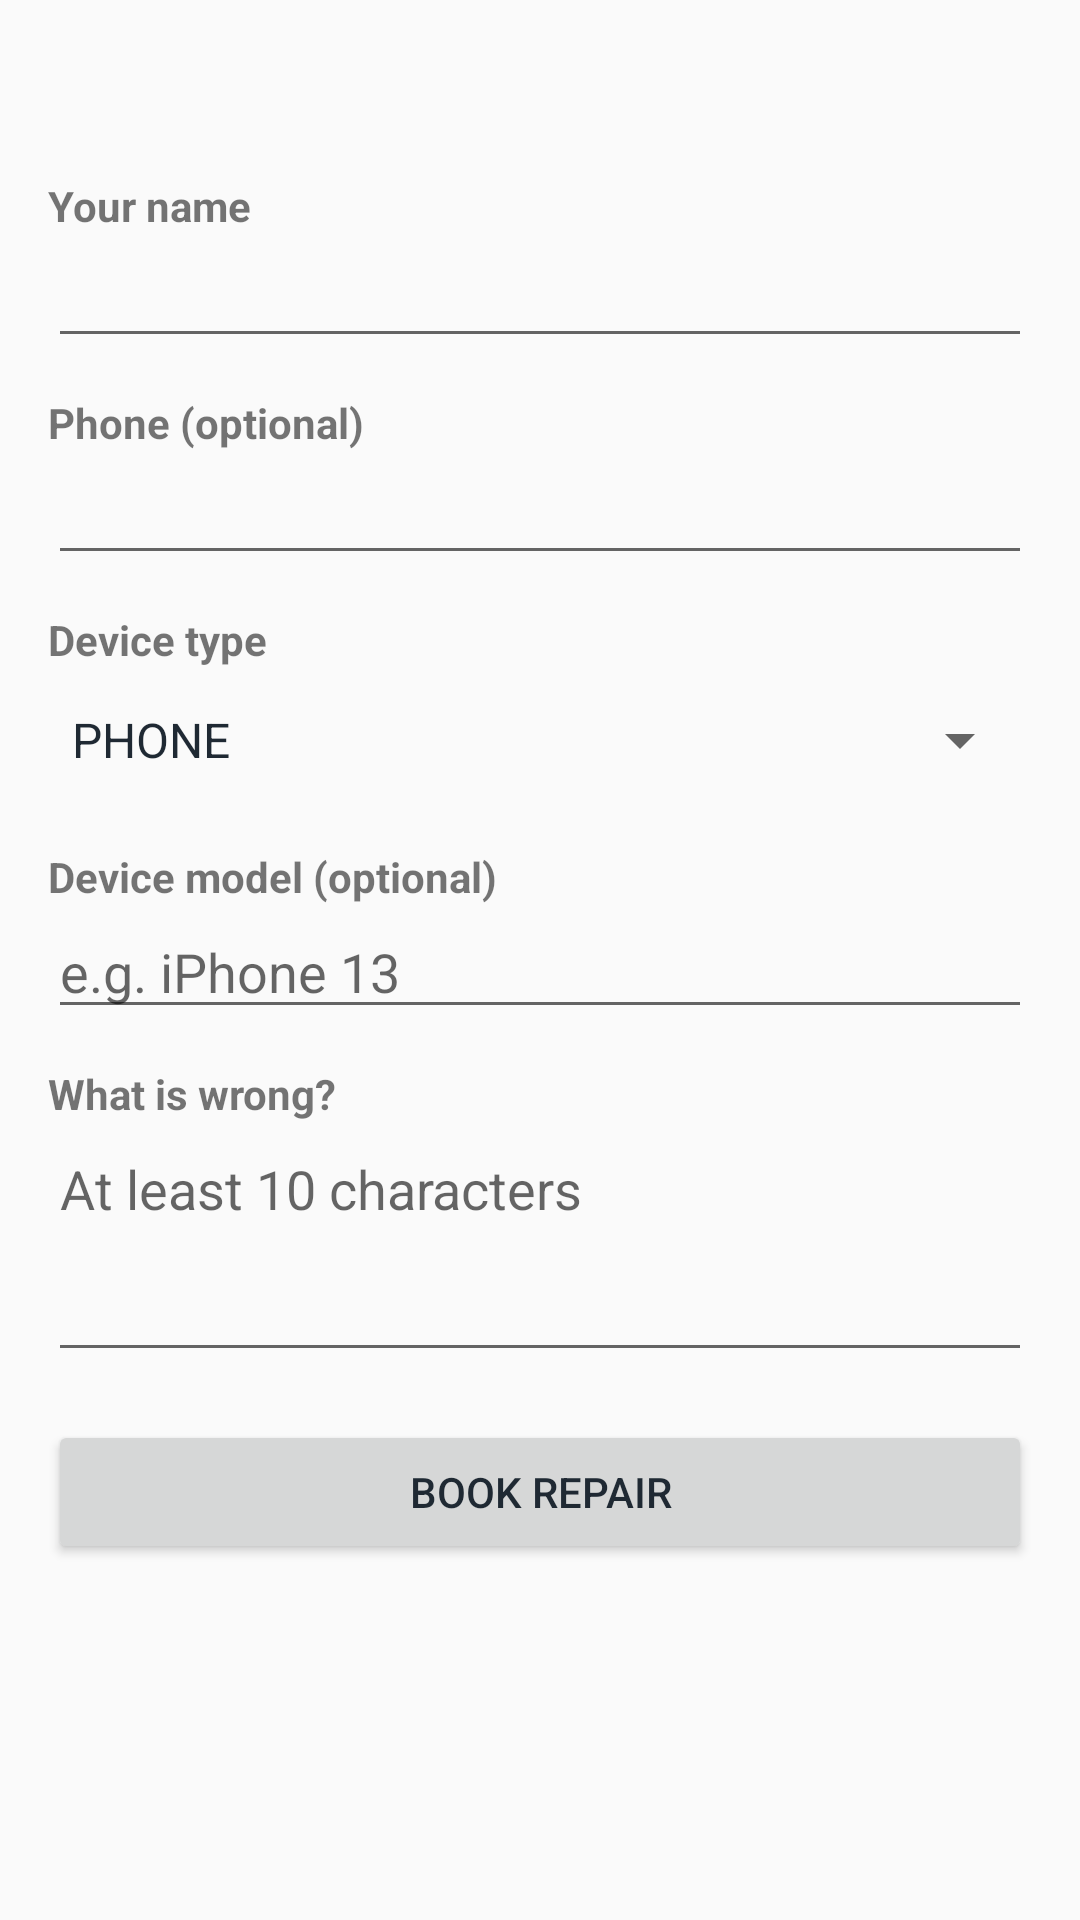

Android layout source for this screen:
<!-- AndroidManifest.xml: application theme Theme.RepairDesk -->
<!-- res/layout/activity_new_ticket.xml -->
<?xml version="1.0" encoding="utf-8"?>
<ScrollView xmlns:android="http://schemas.android.com/apk/res/android"
    android:layout_width="match_parent"
    android:layout_height="match_parent">

    <LinearLayout
        android:layout_width="match_parent"
        android:layout_height="wrap_content"
        android:orientation="vertical"
        android:padding="16dp">

        <TextView
            android:id="@+id/bookingFor"
            android:layout_width="match_parent"
            android:layout_height="wrap_content"
            android:layout_marginBottom="12dp"
            android:textColor="@color/muted" />

        <TextView
            style="@style/FieldLabel"
            android:layout_width="wrap_content"
            android:layout_height="wrap_content"
            android:labelFor="@+id/nameInput"
            android:text="@string/label_name" />

        <EditText
            android:id="@+id/nameInput"
            android:layout_width="match_parent"
            android:layout_height="wrap_content"
            android:autofillHints="name"
            android:inputType="textPersonName|textCapWords" />

        <TextView
            style="@style/FieldLabel"
            android:layout_width="wrap_content"
            android:layout_height="wrap_content"
            android:labelFor="@+id/phoneInput"
            android:text="@string/label_phone" />

        <EditText
            android:id="@+id/phoneInput"
            android:layout_width="match_parent"
            android:layout_height="wrap_content"
            android:autofillHints="phone"
            android:inputType="phone" />

        <TextView
            style="@style/FieldLabel"
            android:layout_width="wrap_content"
            android:layout_height="wrap_content"
            android:labelFor="@+id/deviceTypeSpinner"
            android:text="@string/label_device_type" />

        <Spinner
            android:id="@+id/deviceTypeSpinner"
            android:layout_width="match_parent"
            android:layout_height="wrap_content"
            android:entries="@array/device_types"
            android:minHeight="48dp" />

        <TextView
            style="@style/FieldLabel"
            android:layout_width="wrap_content"
            android:layout_height="wrap_content"
            android:labelFor="@+id/modelInput"
            android:text="@string/label_model" />

        <EditText
            android:id="@+id/modelInput"
            android:layout_width="match_parent"
            android:layout_height="wrap_content"
            android:hint="@string/hint_model"
            android:importantForAutofill="no"
            android:inputType="text" />

        <TextView
            style="@style/FieldLabel"
            android:layout_width="wrap_content"
            android:layout_height="wrap_content"
            android:labelFor="@+id/issueInput"
            android:text="@string/label_issue" />

        <EditText
            android:id="@+id/issueInput"
            android:layout_width="match_parent"
            android:layout_height="wrap_content"
            android:gravity="top"
            android:hint="@string/hint_issue"
            android:importantForAutofill="no"
            android:inputType="textMultiLine|textCapSentences"
            android:minLines="3" />

        <TextView
            android:id="@+id/formMessage"
            android:layout_width="match_parent"
            android:layout_height="wrap_content"
            android:layout_marginTop="12dp"
            android:background="@drawable/banner_error"
            android:padding="12dp"
            android:visibility="gone" />

        <LinearLayout
            android:layout_width="match_parent"
            android:layout_height="wrap_content"
            android:layout_marginTop="16dp"
            android:gravity="center_vertical"
            android:orientation="horizontal">

            <Button
                android:id="@+id/submitButton"
                android:layout_width="0dp"
                android:layout_height="wrap_content"
                android:layout_weight="1"
                android:text="@string/action_submit" />

            <ProgressBar
                android:id="@+id/submitting"
                android:layout_width="32dp"
                android:layout_height="32dp"
                android:layout_marginStart="12dp"
                android:visibility="gone" />
        </LinearLayout>
    </LinearLayout>
</ScrollView>
<!-- resources referenced by this layout -->
<resources>
  <string-array name="device_types">
          <item>PHONE</item>
          <item>LAPTOP</item>
          <item>TABLET</item>
          <item>OTHER</item>
      </string-array>
  <color name="muted">#616E7C</color>
  <!-- drawable banner_error (drawable) -->
  <?xml version="1.0" encoding="utf-8"?>
  <shape xmlns:android="http://schemas.android.com/apk/res/android" android:shape="rectangle">
      <solid android:color="#FDECEA" />
      <stroke android:width="1dp" android:color="#F5C2C0" />
      <corners android:radius="10dp" />
  </shape>
  <string name="action_submit">Book repair</string>
  <string name="hint_issue">At least 10 characters</string>
  <string name="hint_model">e.g. iPhone 13</string>
  <string name="label_device_type">Device type</string>
  <string name="label_issue">What is wrong?</string>
  <string name="label_model">Device model (optional)</string>
  <string name="label_name">Your name</string>
  <string name="label_phone">Phone (optional)</string>
  <style name="FieldLabel">
          <item name="android:layout_marginTop">12dp</item>
          <item name="android:textStyle">bold</item>
          <item name="android:textSize">14sp</item>
      </style>
  <style name="Theme.RepairDesk" parent="android:style/Theme.Material.Light.DarkActionBar">
          <item name="android:colorPrimary">@color/primary</item>
          <item name="android:colorPrimaryDark">@color/primary_dark</item>
          <item name="android:colorAccent">@color/primary</item>
          <item name="android:statusBarColor">@color/primary_dark</item>
          <item name="android:textColorPrimary">@color/text</item>
      </style>
  <color name="primary">#2563EB</color>
  <color name="primary_dark">#1D4ED8</color>
  <color name="text">#1F2933</color>
</resources>
